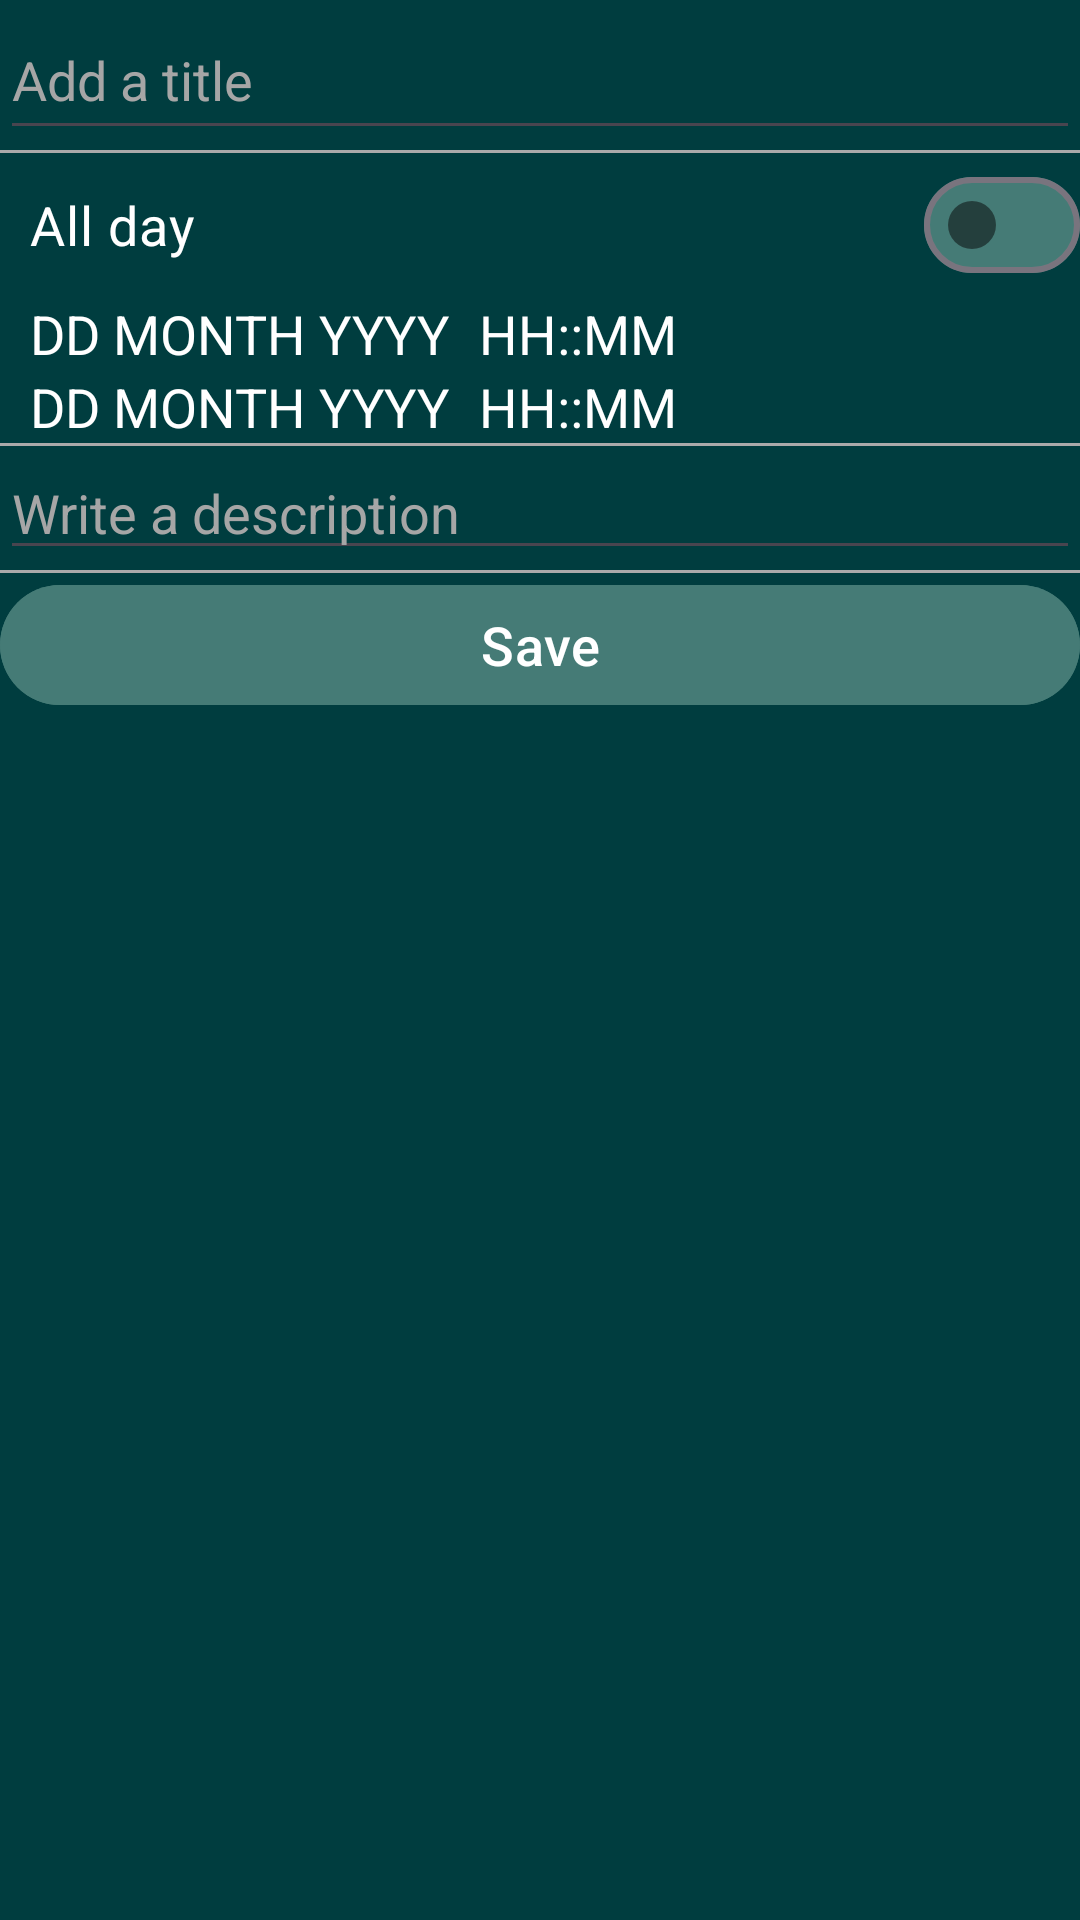

This screen was rendered from an Android layout file. Write that file and the resources it references.
<!-- AndroidManifest.xml: application theme Theme.UltraScheduler -->
<!-- res/layout/fragment_event_form.xml -->
<?xml version="1.0" encoding="utf-8"?>
<LinearLayout xmlns:android="http://schemas.android.com/apk/res/android"
    xmlns:tools="http://schemas.android.com/tools"
    android:layout_width="match_parent"
    android:layout_height="match_parent"
    xmlns:app="http://schemas.android.com/apk/res-auto"
    android:orientation="vertical"
    android:background="@color/background"
    tools:context=".ui.event.EventFormFragment">

    <EditText
        android:id="@+id/eventSubject"
        android:layout_width="match_parent"
        android:layout_height="50dp"
        android:importantForAutofill="no"
        android:hint="@string/add_a_title"
        android:textColorHint="@color/light_gray"
        android:inputType="text|textMultiLine"/>

    <View
        android:layout_width="match_parent"
        android:layout_height="1dp"

        android:background="@android:color/darker_gray" />

    <com.google.android.material.materialswitch.MaterialSwitch
        android:id="@+id/isAllDaySwitch"
        android:layout_width="match_parent"
        android:layout_height="wrap_content"
        android:layout_marginStart="10dp"
        android:text="@string/all_day"
        android:textSize="18sp"
        android:textColor="@color/white"
        app:trackTint="@color/button_blue"
        app:thumbTint="@color/switch_thumb_tint"
        />

    <LinearLayout
        android:layout_marginStart="10dp"
        android:layout_width="wrap_content"
        android:layout_height="wrap_content"
        android:orientation="vertical">

        <LinearLayout
            android:layout_width="wrap_content"
            android:layout_height="wrap_content"
            android:orientation="horizontal">


            <TextView
                android:id="@+id/dateStart"
                android:layout_width="wrap_content"
                android:layout_height="wrap_content"
                android:textSize="18sp"
                android:textColor="@color/white"
                android:text="@string/month_form_display"/>

            <TextView
                android:id="@+id/hourStart"
                android:layout_width="wrap_content"
                android:layout_marginStart="10dp"
                android:layout_height="wrap_content"
                android:text="@string/hour_form_display"
                android:textColor="@color/white"
                android:textSize="18sp"
                />
        </LinearLayout>

        <LinearLayout
            android:layout_width="wrap_content"
            android:layout_height="wrap_content"
            android:orientation="horizontal">

            <TextView
                android:id="@+id/dateEnd"
                android:layout_width="wrap_content"
                android:layout_height="wrap_content"
                android:textSize="18sp"
                android:textColor="@color/white"
                android:text="@string/month_form_display"/>

            <TextView
                android:id="@+id/hourEnd"
                android:layout_width="wrap_content"
                android:layout_marginStart="10dp"
                android:layout_height="wrap_content"
                android:text="@string/hour_form_display"
                android:textColor="@color/white"
                android:textSize="18sp"
                />

        </LinearLayout>

    </LinearLayout>

    <View
        android:layout_width="match_parent"
        android:layout_height="1dp"
        android:background="@android:color/darker_gray" />

    <com.google.android.material.textfield.TextInputEditText
        android:id="@+id/eventDescriptionForm"
        android:layout_width="match_parent"
        android:layout_height="wrap_content"
        android:hint="@string/write_a_description"
        android:textColorHint="@color/light_gray"/>

    <View
        android:layout_width="match_parent"
        android:layout_height="1dp"
        android:background="@android:color/darker_gray" />

    <com.google.android.material.button.MaterialButton
        android:id="@+id/saveEventBtn"
        android:layout_width="match_parent"
        android:layout_height="wrap_content"
        android:backgroundTint="@color/button_blue"
        android:text="@string/save"
        android:textColor="@color/white"
        android:textSize="18sp"/>
</LinearLayout>
<!-- resources referenced by this layout -->
<resources>
  <color name="background">#003D3F</color>
  <color name="button_blue">#457B76</color>
  <color name="light_gray">#A6A6A6</color>
  <color name="switch_thumb_tint">#243F3D</color>
  <color name="white">#FFFFFFFF</color>
  <string name="add_a_title">Add a title</string>
  <string name="all_day">All day</string>
  <string name="hour_form_display">HH::MM</string>
  <string name="month_form_display">DD MONTH YYYY</string>
  <string name="save">Save</string>
  <string name="write_a_description">Write a description</string>
  <style name="Theme.UltraScheduler" parent="Base.Theme.UltraScheduler" />
  <style name="Base.Theme.UltraScheduler" parent="Theme.Material3.DayNight.NoActionBar">
          
          
      </style>
</resources>
